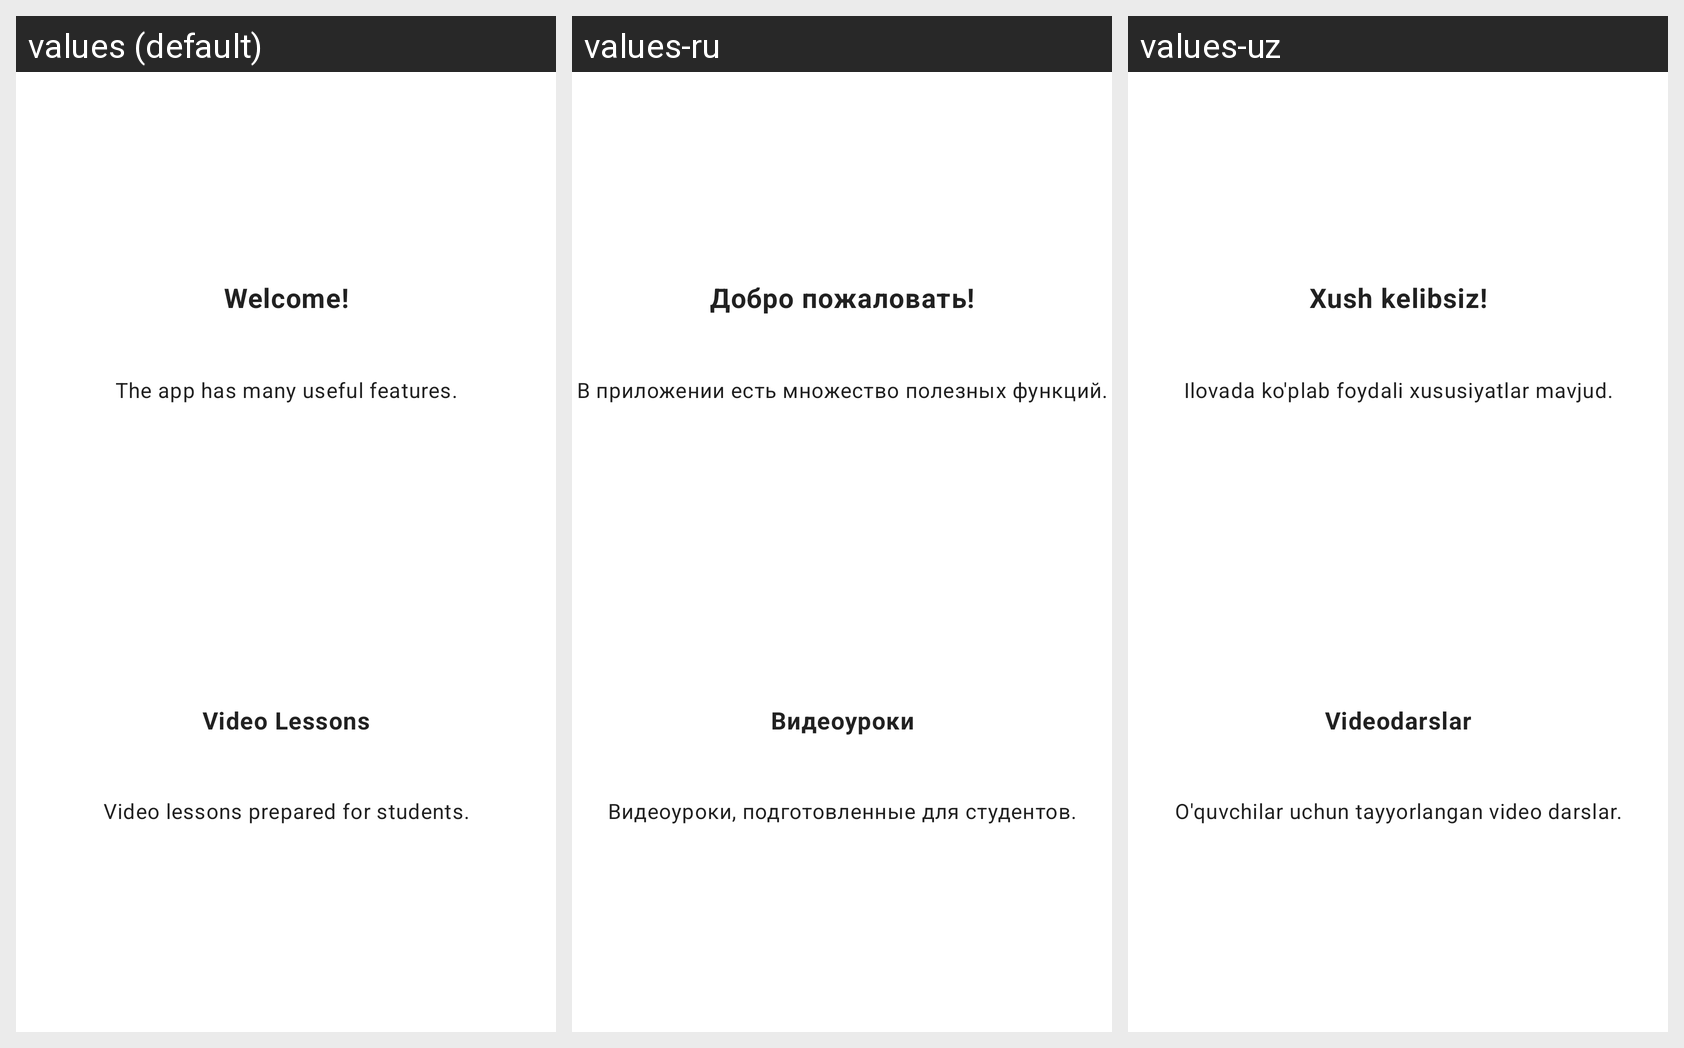

Translations of the strings shown on this Android screen, per locale in the grid:
Android screen res/layout/fragment_onboarding.xml rendered under 3 locales, left to right: values (default), values-ru, values-uz. Device: Nexus 5 (rendered at 1080×1920; each locale shown at half size, 540×960, under a caption strip naming it); theme AppTheme.
Strings drawn on this screen, with the default value and each locale's value (text and hints the layout hard-codes appear in the picture but are not listed):

welcomeText1
  values: Welcome!
  values-ru: Добро пожаловать!
  values-uz: Xush kelibsiz!

subText1
  values: The app has many useful features.
  values-ru: В приложении есть множество полезных функций.
  values-uz: Ilovada ko'plab foydali xususiyatlar mavjud.

featureText1
  values: Video Lessons
  values-ru: Видеоуроки
  values-uz: Videodarslar

featureDesc1
  values: Video lessons prepared for students.
  values-ru: Видеоуроки, подготовленные для студентов.
  values-uz: O'quvchilar uchun tayyorlangan video darslar.
